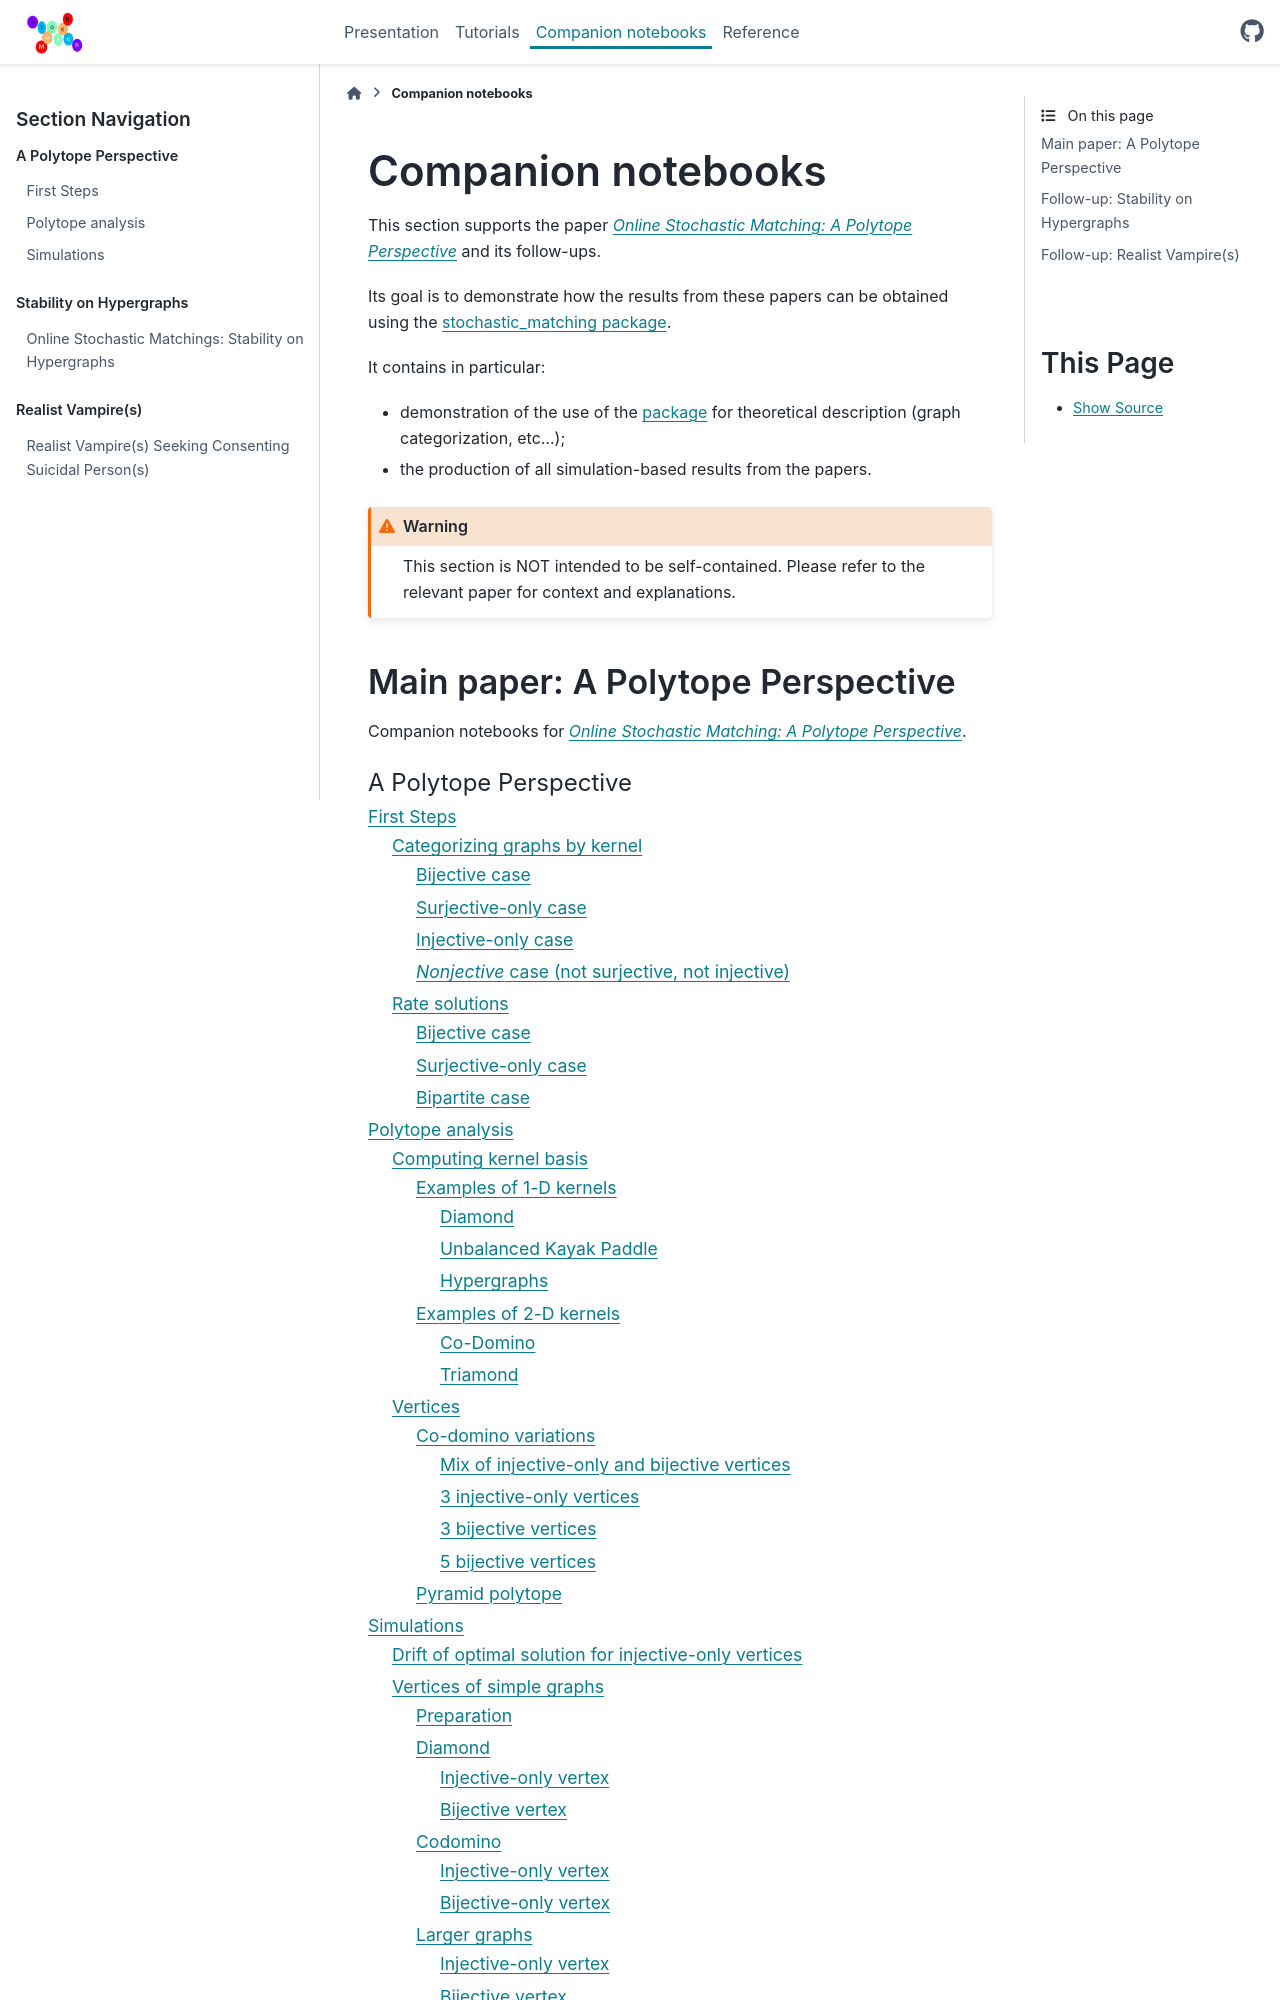

repository: balouf/stochastic_matching · page: companion/index.html · generator: sphinx

# Companion notebooks

This section supports the paper [*Online Stochastic Matching: A Polytope Perspective*][paper] and its follow-ups.

Its goal is to demonstrate how the results from these papers can be obtained using the [stochastic_matching package][package].

It contains in particular:

- demonstration of the use of the [package] for theoretical description (graph categorization, etc...);
- the production of all simulation-based results from the papers.

:::{warning}
This section is NOT intended to be self-contained. Please refer to the relevant paper for context and explanations.
:::
